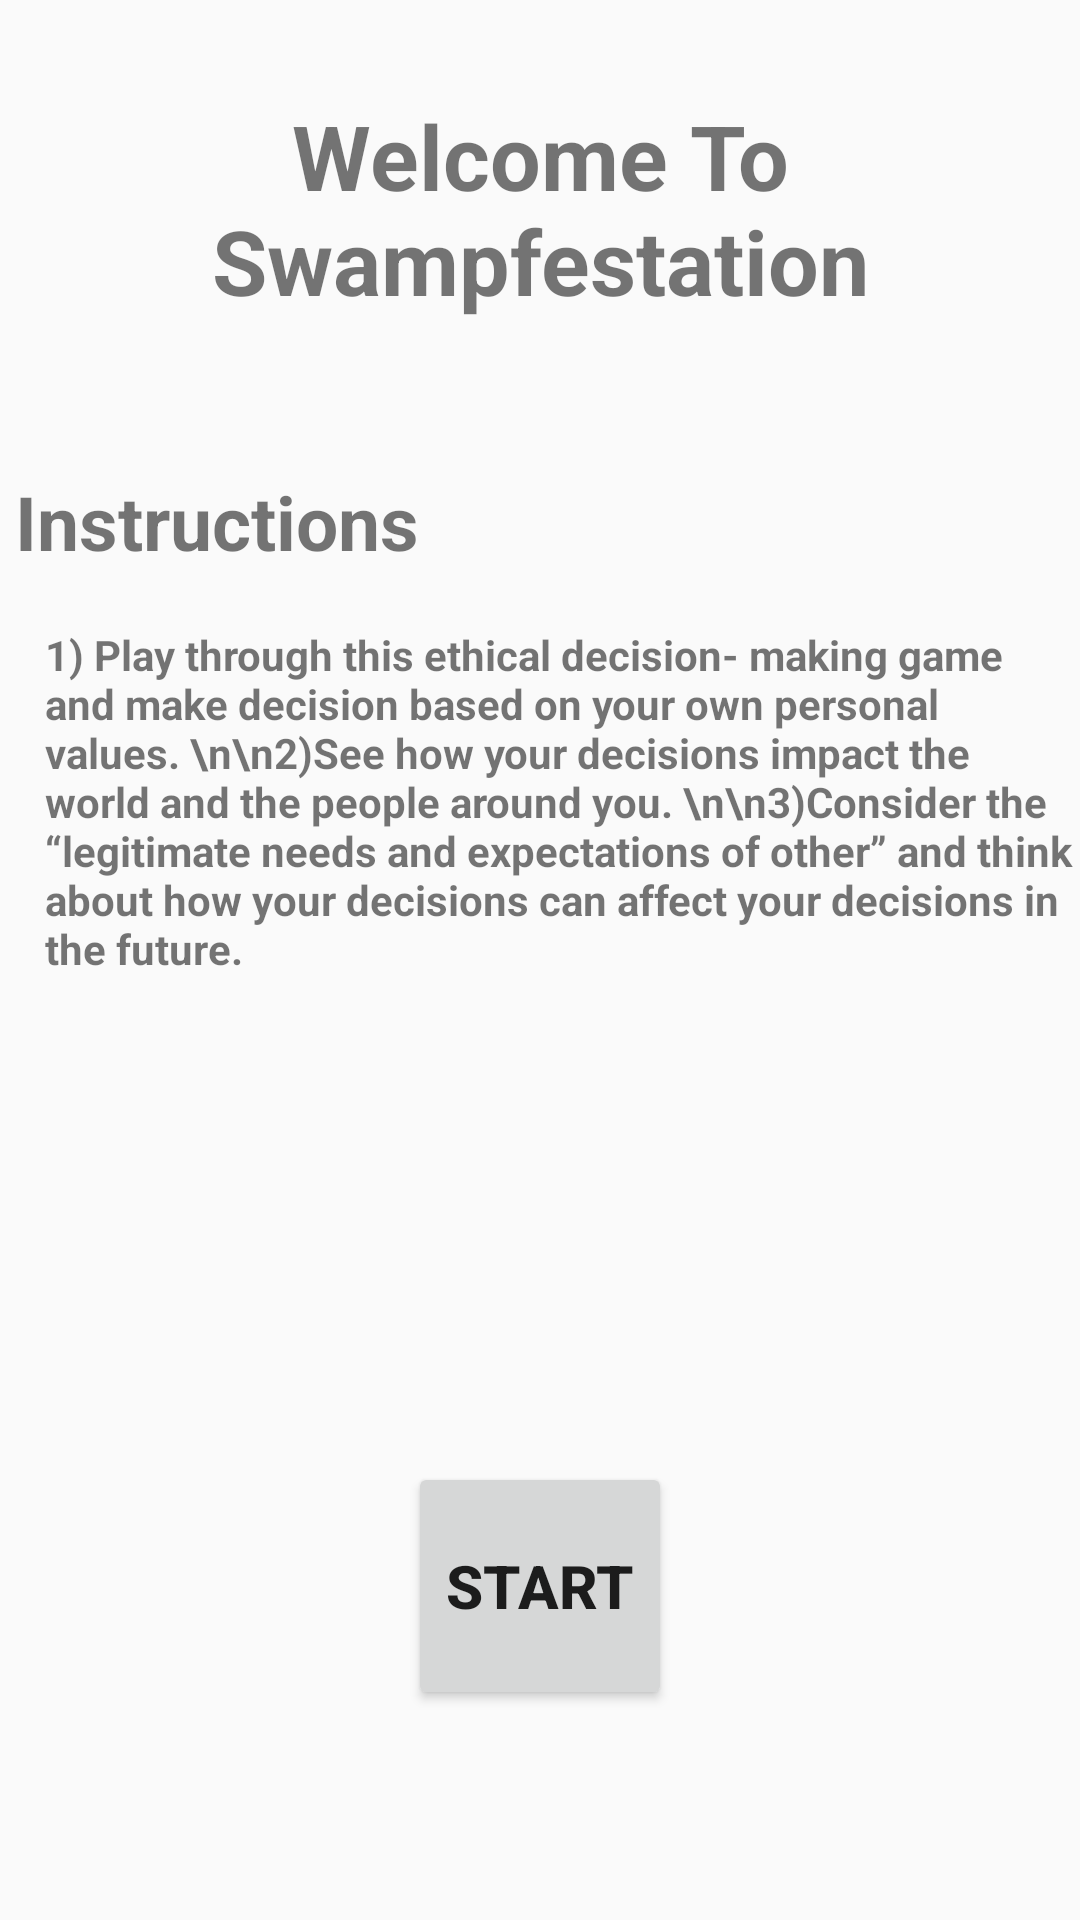

This screen was rendered from an Android layout file. Write that file and the resources it references.
<!-- AndroidManifest.xml: activity theme AppTheme.NoActionBar -->
<!-- res/layout/activity_instructions.xml -->
<?xml version="1.0" encoding="utf-8"?>
<LinearLayout xmlns:android="http://schemas.android.com/apk/res/android"

    android:orientation="vertical"
    android:layout_width="match_parent"
    android:layout_height="match_parent"

    >
    <TextView
        android:layout_width="match_parent"
        android:text="Welcome To Swampfestation"
        android:layout_height="0dp"
        android:layout_weight="2"
        android:textStyle="bold"
        android:textSize="30sp"
        android:gravity="center" />
    <TextView
        android:paddingLeft="5dp"
        android:layout_width="match_parent"
        android:text="Instructions"
        android:layout_height="0dp"
        android:layout_weight="1"
        android:textStyle="bold"
        android:textSize="25sp"
        android:gravity="center_vertical" />
    <TextView
        android:paddingLeft="15dp"
        android:layout_width="match_parent"
        android:text=
"1) Play through this ethical decision- making game and make decision based on your own personal values.
\n\n2)See how your decisions impact the world and the people around you.
\n\n3)Consider the “legitimate needs and expectations of other” and think about how your decisions can affect your decisions in the future."
        android:layout_height="0dp"
        android:layout_weight="3"
        android:textStyle="bold"
        android:textSize="14sp" />
    <TextView
        android:layout_width="match_parent"
        android:layout_height="0dp"
        android:layout_weight="1"
        android:textStyle="bold"
        android:textSize="40sp"
        android:gravity="center" />
    <Button
        android:layout_gravity="center"
        android:layout_width="wrap_content"
        android:text="Start"
        android:layout_height="wrap_content"
        android:layout_weight="0.5"
        android:textStyle="bold"
        android:textSize="20sp"
        android:onClick="start"
        android:gravity="center" />
    <TextView
        android:layout_width="match_parent"
        android:layout_height="0dp"
        android:layout_weight="1"
        android:textStyle="bold"
        android:textSize="40sp"
        android:gravity="center" />



</LinearLayout>
<!-- resources referenced by this layout -->
<resources>
  <style name="AppTheme.NoActionBar">
          <item name="windowActionBar">false</item>
          <item name="windowNoTitle">true</item>
      </style>
</resources>
